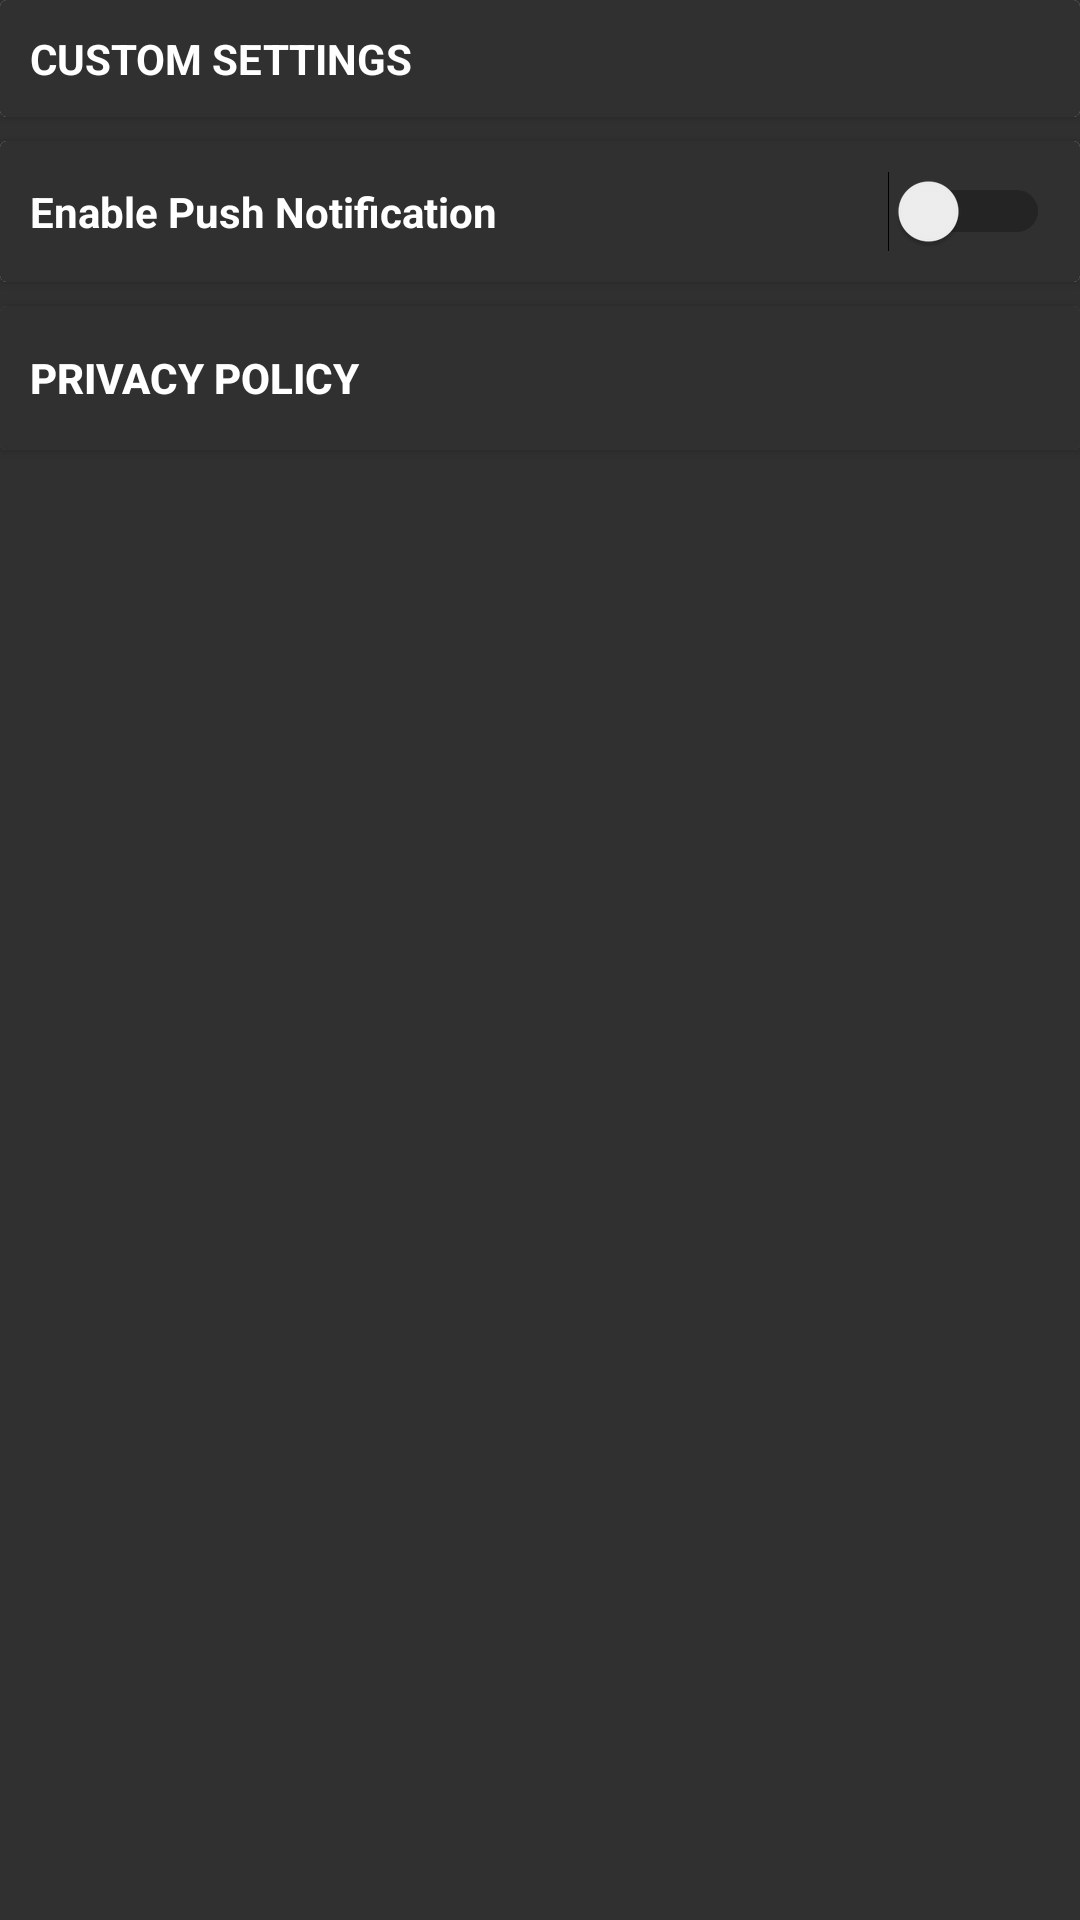

Layout XML and referenced resources for this Android screen:
<!-- AndroidManifest.xml: application theme AppTheme -->
<!-- res/layout/fragment_setting.xml -->
<?xml version="1.0" encoding="utf-8"?>
<LinearLayout xmlns:android="http://schemas.android.com/apk/res/android"
    android:layout_width="match_parent"
    android:layout_height="match_parent"
    xmlns:app="http://schemas.android.com/apk/res-auto"
    android:orientation="vertical"
    android:background="@color/backgroundcolor">
    <android.support.v7.widget.CardView
        android:layout_width="match_parent"
        android:layout_height="wrap_content">

        <LinearLayout
            android:layout_width="match_parent"
            android:layout_height="match_parent"
            android:orientation="vertical"
            android:padding="10dp"
            android:background="@color/backgroundcolor">
            <TextView
                android:layout_width="wrap_content"
                android:layout_height="wrap_content"
                android:text="CUSTOM SETTINGS"
                android:textStyle="bold"
                android:textColor="@color/textcolor"
                />

        </LinearLayout>

    </android.support.v7.widget.CardView>


    <android.support.v7.widget.CardView
        android:layout_width="match_parent"
        android:layout_height="wrap_content"
        android:layout_marginTop="8dp">

        <LinearLayout
            android:padding="10dp"
            android:orientation="vertical"
            android:layout_width="match_parent"
            android:layout_height="match_parent"
            android:background="@color/backgroundcolor">

            <Switch
                android:id="@+id/enableNotification"
                android:layout_width="match_parent"
                android:layout_height="wrap_content"
                android:textColor="@color/textcolor"
                android:textStyle="bold"
                android:text="Enable Push Notification "/>



        </LinearLayout>

    </android.support.v7.widget.CardView>

    <android.support.v7.widget.CardView
        android:layout_width="match_parent"
        android:layout_height="wrap_content"
        android:layout_marginTop="8dp">
        <LinearLayout
            android:layout_width="match_parent"
            android:layout_height="match_parent"
            android:orientation="vertical"
            android:background="@color/backgroundcolor">

            <Button
                android:id="@+id/open_dialog"
                android:background="@color/backgroundcolor"
                android:text="Privacy Policy"
                android:paddingLeft="10dp"
                android:textAlignment="textStart"
                android:textStyle="bold"
                android:textColor="@color/textcolor"
                android:layout_width="match_parent"
                android:layout_height="match_parent" />

        </LinearLayout>



    </android.support.v7.widget.CardView>

</LinearLayout>
<!-- resources referenced by this layout -->
<resources>
  <color name="backgroundcolor">#303030</color>
  <color name="textcolor">#FFFFFF</color>
  <style name="AppTheme" parent="Theme.AppCompat.Light.NoActionBar">
          
  
      </style>
</resources>
